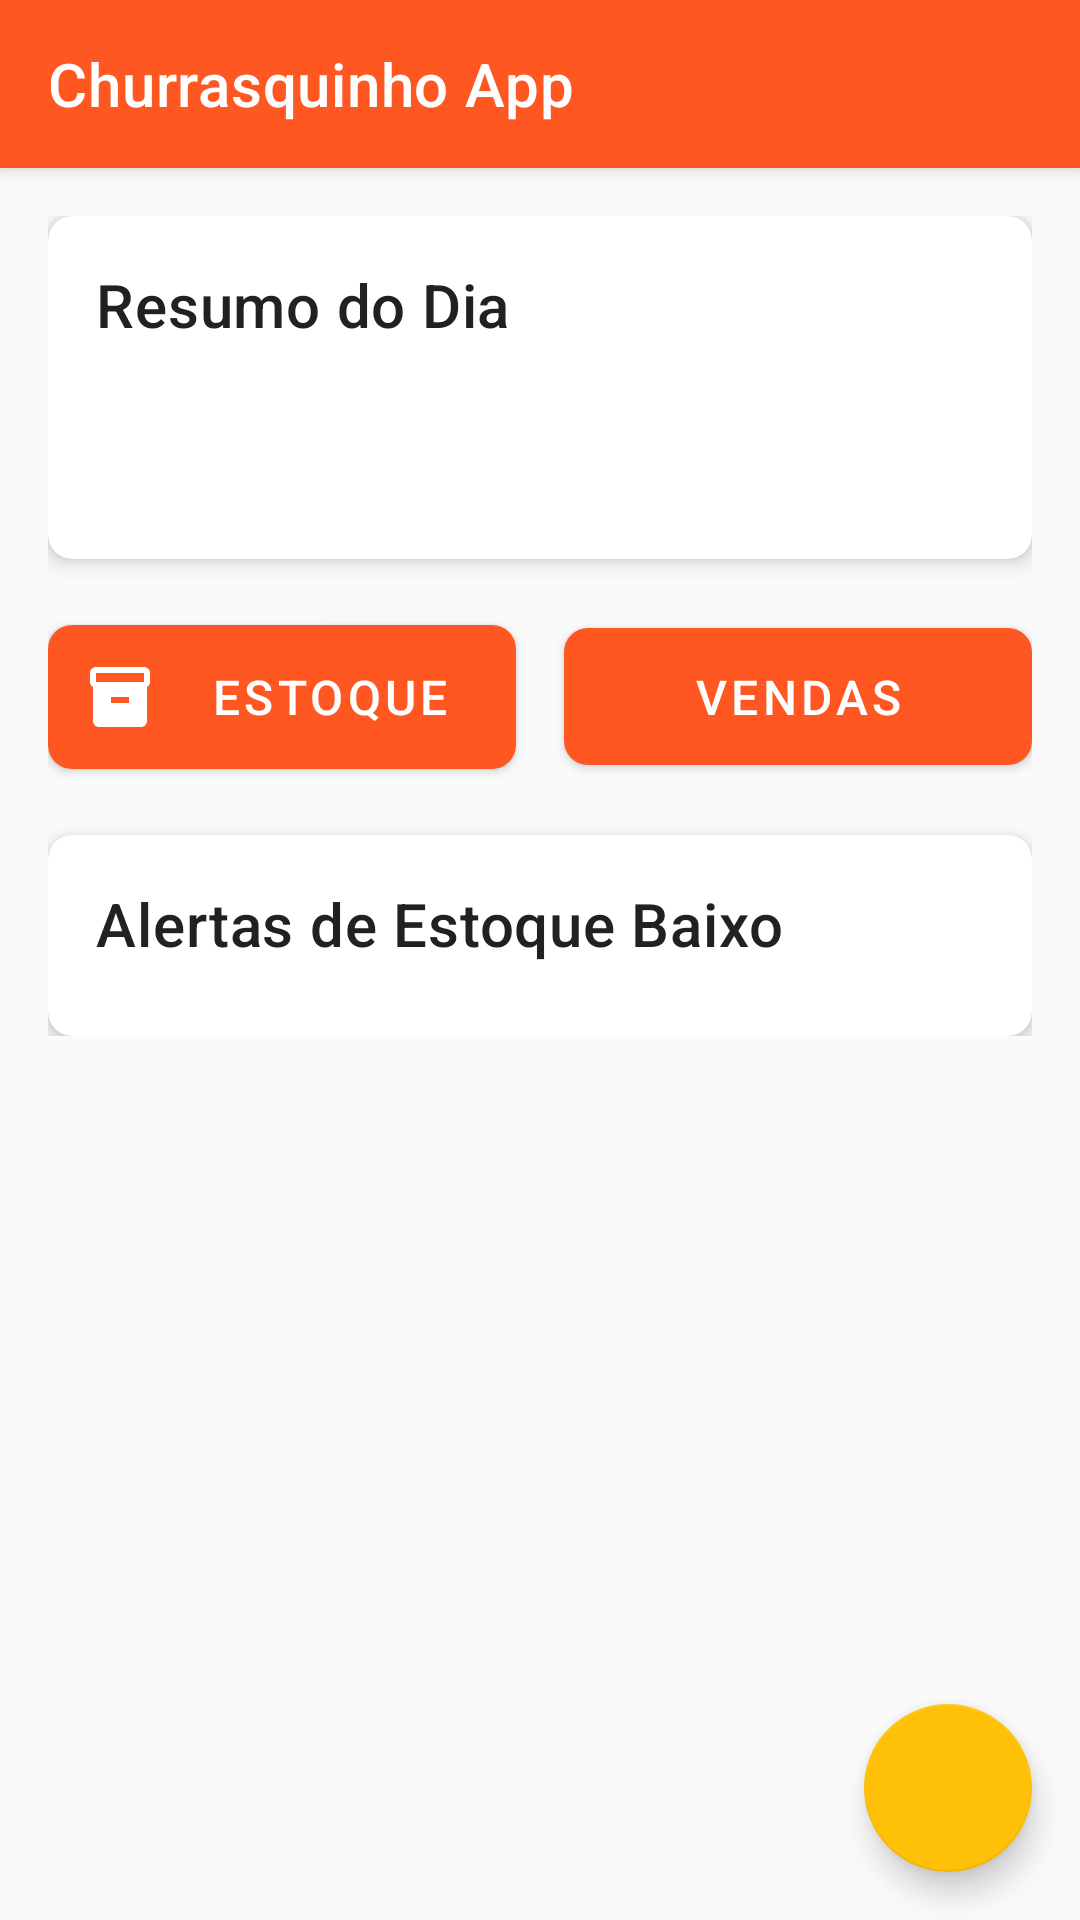

Produce the Android XML layout that renders to this screen, including the resource entries it uses.
<!-- AndroidManifest.xml: application theme Theme.ChurrasquinhoApp -->
<!-- res/layout/activity_dashboard.xml -->
<?xml version="1.0" encoding="utf-8"?>
<androidx.coordinatorlayout.widget.CoordinatorLayout xmlns:android="http://schemas.android.com/apk/res/android"
    xmlns:app="http://schemas.android.com/apk/res-auto"
    xmlns:tools="http://schemas.android.com/tools"
    android:layout_width="match_parent"
    android:layout_height="match_parent"
    tools:context=".ui.activities.DashboardActivity">

    <com.google.android.material.appbar.AppBarLayout
        android:layout_width="match_parent"
        android:layout_height="wrap_content">

        <androidx.appcompat.widget.Toolbar
            android:id="@+id/toolbar"
            android:layout_width="match_parent"
            android:layout_height="?attr/actionBarSize"
            android:background="?attr/colorPrimary"
            app:title="@string/app_name"
            app:titleTextColor="@android:color/white" />

    </com.google.android.material.appbar.AppBarLayout>

    <androidx.core.widget.NestedScrollView
        android:layout_width="match_parent"
        android:layout_height="match_parent"
        app:layout_behavior="@string/appbar_scrolling_view_behavior">

        <LinearLayout
            android:layout_width="match_parent"
            android:layout_height="wrap_content"
            android:orientation="vertical"
            android:padding="16dp">

            
            <com.google.android.material.card.MaterialCardView
                android:layout_width="match_parent"
                android:layout_height="wrap_content"
                android:layout_marginBottom="16dp"
                app:cardCornerRadius="8dp"
                app:cardElevation="4dp">

                <LinearLayout
                    android:layout_width="match_parent"
                    android:layout_height="wrap_content"
                    android:orientation="vertical"
                    android:padding="16dp">

                    <TextView
                        android:layout_width="wrap_content"
                        android:layout_height="wrap_content"
                        android:text="Resumo do Dia"
                        android:textAppearance="?attr/textAppearanceHeadline6" />

                    <TextView
                        android:id="@+id/tvTotalSales"
                        android:layout_width="wrap_content"
                        android:layout_height="wrap_content"
                        android:layout_marginTop="8dp"
                        android:textAppearance="?attr/textAppearanceBody1"
                        tools:text="Vendas hoje: 10" />

                    <TextView
                        android:id="@+id/tvTotalRevenue"
                        android:layout_width="wrap_content"
                        android:layout_height="wrap_content"
                        android:layout_marginTop="4dp"
                        android:textAppearance="?attr/textAppearanceBody1"
                        tools:text="Receita: R$ 500,00" />

                </LinearLayout>

            </com.google.android.material.card.MaterialCardView>

            
            <LinearLayout
                android:layout_width="match_parent"
                android:layout_height="wrap_content"
                android:orientation="horizontal"
                android:layout_marginBottom="16dp">

                <com.google.android.material.button.MaterialButton
                    android:id="@+id/btnInventory"
                    android:layout_width="0dp"
                    android:layout_height="wrap_content"
                    android:layout_weight="1"
                    android:layout_marginEnd="8dp"
                    android:text="Estoque"
                    app:icon="@drawable/ic_inventory" />

                <com.google.android.material.button.MaterialButton
                    android:id="@+id/btnSales"
                    android:layout_width="0dp"
                    android:layout_height="wrap_content"
                    android:layout_weight="1"
                    android:layout_marginStart="8dp"
                    android:text="Vendas"
                    app:icon="@drawable/ic_sales" />

            </LinearLayout>

            
            <com.google.android.material.card.MaterialCardView
                android:layout_width="match_parent"
                android:layout_height="wrap_content"
                app:cardCornerRadius="8dp"
                app:cardElevation="4dp">

                <LinearLayout
                    android:layout_width="match_parent"
                    android:layout_height="wrap_content"
                    android:orientation="vertical"
                    android:padding="16dp">

                    <TextView
                        android:layout_width="wrap_content"
                        android:layout_height="wrap_content"
                        android:text="Alertas de Estoque Baixo"
                        android:textAppearance="?attr/textAppearanceHeadline6" />

                    <TextView
                        android:id="@+id/tvNoLowStock"
                        android:layout_width="match_parent"
                        android:layout_height="wrap_content"
                        android:layout_marginTop="8dp"
                        android:text="Nenhum item com estoque baixo"
                        android:textAlignment="center"
                        android:visibility="gone" />

                    <androidx.recyclerview.widget.RecyclerView
                        android:id="@+id/rvLowStock"
                        android:layout_width="match_parent"
                        android:layout_height="wrap_content"
                        android:layout_marginTop="8dp"
                        tools:itemCount="3"
                        tools:listitem="@layout/item_low_stock" />

                </LinearLayout>

            </com.google.android.material.card.MaterialCardView>

        </LinearLayout>

    </androidx.core.widget.NestedScrollView>

    <com.google.android.material.floatingactionbutton.FloatingActionButton
        android:id="@+id/fabAddSale"
        android:layout_width="wrap_content"
        android:layout_height="wrap_content"
        android:layout_gravity="bottom|end"
        android:layout_margin="16dp"
        android:contentDescription="Registrar Venda"
        app:srcCompat="@drawable/ic_add" />

</androidx.coordinatorlayout.widget.CoordinatorLayout>
<!-- res/layout/item_low_stock.xml (included above) -->
<?xml version="1.0" encoding="utf-8"?>
<com.google.android.material.card.MaterialCardView xmlns:android="http://schemas.android.com/apk/res/android"
    xmlns:app="http://schemas.android.com/apk/res-auto"
    xmlns:tools="http://schemas.android.com/tools"
    android:layout_width="match_parent"
    android:layout_height="wrap_content"
    android:layout_marginVertical="4dp"
    app:cardCornerRadius="8dp"
    app:cardElevation="2dp"
    app:strokeColor="@color/design_default_color_error"
    app:strokeWidth="1dp">

    <LinearLayout
        android:layout_width="match_parent"
        android:layout_height="wrap_content"
        android:orientation="horizontal"
        android:padding="12dp">

        <LinearLayout
            android:layout_width="0dp"
            android:layout_height="wrap_content"
            android:layout_weight="1"
            android:orientation="vertical">

            <TextView
                android:id="@+id/tvItemName"
                android:layout_width="wrap_content"
                android:layout_height="wrap_content"
                android:textAppearance="?attr/textAppearanceSubtitle1"
                android:textStyle="bold"
                tools:text="Picanha" />

            <TextView
                android:id="@+id/tvCurrentStock"
                android:layout_width="wrap_content"
                android:layout_height="wrap_content"
                android:layout_marginTop="4dp"
                android:textAppearance="?attr/textAppearanceBody2"
                android:textColor="?android:attr/textColorSecondary"
                tools:text="Estoque atual: 2 kg" />

            <TextView
                android:id="@+id/tvMinimumStock"
                android:layout_width="wrap_content"
                android:layout_height="wrap_content"
                android:textAppearance="?attr/textAppearanceBody2"
                android:textColor="@color/design_default_color_error"
                tools:text="Mínimo: 5 kg" />

        </LinearLayout>

        <com.google.android.material.button.MaterialButton
            android:id="@+id/btnReplenish"
            style="@style/Widget.MaterialComponents.Button.OutlinedButton"
            android:layout_width="wrap_content"
            android:layout_height="wrap_content"
            android:layout_gravity="center_vertical"
            android:text="Repor"
            android:textColor="@color/design_default_color_error"
            app:strokeColor="@color/design_default_color_error" />

    </LinearLayout>

</com.google.android.material.card.MaterialCardView>
<!-- resources referenced by this layout -->
<resources>
  <!-- drawable ic_inventory (drawable) -->
  <?xml version="1.0" encoding="utf-8"?>
  <vector xmlns:android="http://schemas.android.com/apk/res/android"
      android:width="24dp"
      android:height="24dp"
      android:viewportWidth="24"
      android:viewportHeight="24"
      android:tint="?attr/colorControlNormal">
      <path
          android:fillColor="@android:color/white"
          android:pathData="M20,2L4,2c-1,0 -2,0.9 -2,2v3.01c0,0.72 0.43,1.34 1,1.69L3,20c0,1.1 0.9,2 2,2h14c1.1,0 2,-0.9 2,-2L21,8.7c0.57,-0.35 1,-0.97 1,-1.69L22,4c0,-1.1 -0.9,-2 -2,-2zM15,14L9,14v-2h6v2zM20,7L4,7L4,4l16,-0.02L20,7z"/>
  </vector>
  <string name="app_name">Churrasquinho App</string>
  <style name="Theme.ChurrasquinhoApp" parent="Theme.MaterialComponents.DayNight.NoActionBar">
          
          <item name="colorPrimary">@color/primary</item>
          <item name="colorPrimaryVariant">@color/primary_dark</item>
          <item name="colorOnPrimary">@color/white</item>
          
          
          <item name="colorSecondary">@color/accent</item>
          <item name="colorSecondaryVariant">@color/secondary_dark</item>
          <item name="colorOnSecondary">@color/black</item>
          
          
          <item name="android:statusBarColor">?attr/colorPrimaryVariant</item>
          
          
          <item name="android:colorBackground">@color/background</item>
          <item name="colorSurface">@color/surface</item>
          <item name="colorOnSurface">@color/text_primary</item>
          
          
          <item name="android:textColorPrimary">@color/text_primary</item>
          <item name="android:textColorSecondary">@color/text_secondary</item>
          <item name="android:textColorHint">@color/text_hint</item>
          
          
          <item name="materialCardViewStyle">@style/Widget.ChurrasquinhoApp.CardView</item>
          <item name="textInputStyle">@style/Widget.ChurrasquinhoApp.TextInputLayout</item>
          <item name="materialButtonStyle">@style/Widget.ChurrasquinhoApp.Button</item>
      </style>
  <color name="primary">#FF5722</color>
  <color name="primary_dark">#E64A19</color>
  <color name="white">#FFFFFF</color>
  <color name="accent">#FFC107</color>
  <color name="secondary_dark">#5D4037</color>
  <color name="black">#000000</color>
  <color name="background">#FAFAFA</color>
  <color name="surface">#FFFFFF</color>
  <color name="text_primary">#212121</color>
  <color name="text_secondary">#757575</color>
  <color name="text_hint">#BDBDBD</color>
  <style name="Widget.ChurrasquinhoApp.CardView" parent="Widget.MaterialComponents.CardView">
          <item name="cardElevation">4dp</item>
          <item name="cardCornerRadius">8dp</item>
          <item name="android:layout_marginHorizontal">8dp</item>
          <item name="android:layout_marginVertical">4dp</item>
      </style>
  <style name="Widget.ChurrasquinhoApp.TextInputLayout" parent="Widget.MaterialComponents.TextInputLayout.OutlinedBox">
          <item name="boxCornerRadiusTopStart">8dp</item>
          <item name="boxCornerRadiusTopEnd">8dp</item>
          <item name="boxCornerRadiusBottomStart">8dp</item>
          <item name="boxCornerRadiusBottomEnd">8dp</item>
          <item name="errorIconTint">@color/error</item>
          <item name="errorTextColor">@color/error</item>
          <item name="boxStrokeErrorColor">@color/error</item>
      </style>
  <style name="Widget.ChurrasquinhoApp.Button" parent="Widget.MaterialComponents.Button">
          <item name="android:textSize">16sp</item>
          <item name="android:padding">12dp</item>
          <item name="cornerRadius">8dp</item>
      </style>
  <color name="error">#F44336</color>
</resources>
